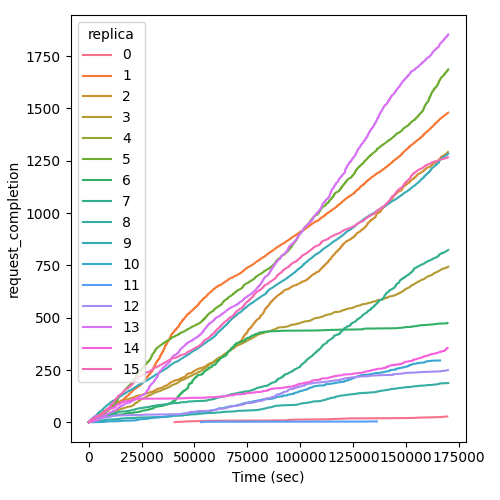

The file beside this chart, header and first rows:
Time (sec), request_completion, replica
40620, 1, 0
40899, 2, 0
44352, 3, 0
44809, 4, 0
46236, 5, 0
51571, 6, 0
53867, 7, 0
59337, 8, 0
85272, 9, 0
93756, 10, 0
93894, 11, 0
94189, 12, 0
97497, 13, 0
104691, 14, 0
113337, 15, 0
114481, 16, 0
117653, 17, 0
120817, 18, 0
122279, 19, 0
140845, 20, 0
150912, 21, 0
154946, 22, 0
155690, 23, 0
160709, 24, 0
165037, 25, 0
167055, 26, 0
167492, 27, 0
169358, 28, 0
2.802, 1, 1
152.7, 2, 1
433.9, 3, 1
587.6, 4, 1
731.5, 5, 1
866.3, 6, 1
1018, 7, 1
1652, 8, 1
1747, 9, 1
1887, 10, 1
2163, 11, 1
2305, 12, 1
2451, 13, 1
2603, 14, 1
2739, 15, 1
3029, 16, 1
3217, 17, 1
3624, 18, 1
3755, 19, 1
3890, 20, 1
4078, 21, 1
4191, 22, 1
4326, 23, 1
4772, 24, 1
4897, 25, 1
4899, 26, 1
5062, 27, 1
5188, 28, 1
5333, 29, 1
5345, 30, 1
5479, 31, 1
5772, 32, 1
... 11,971 more rows
